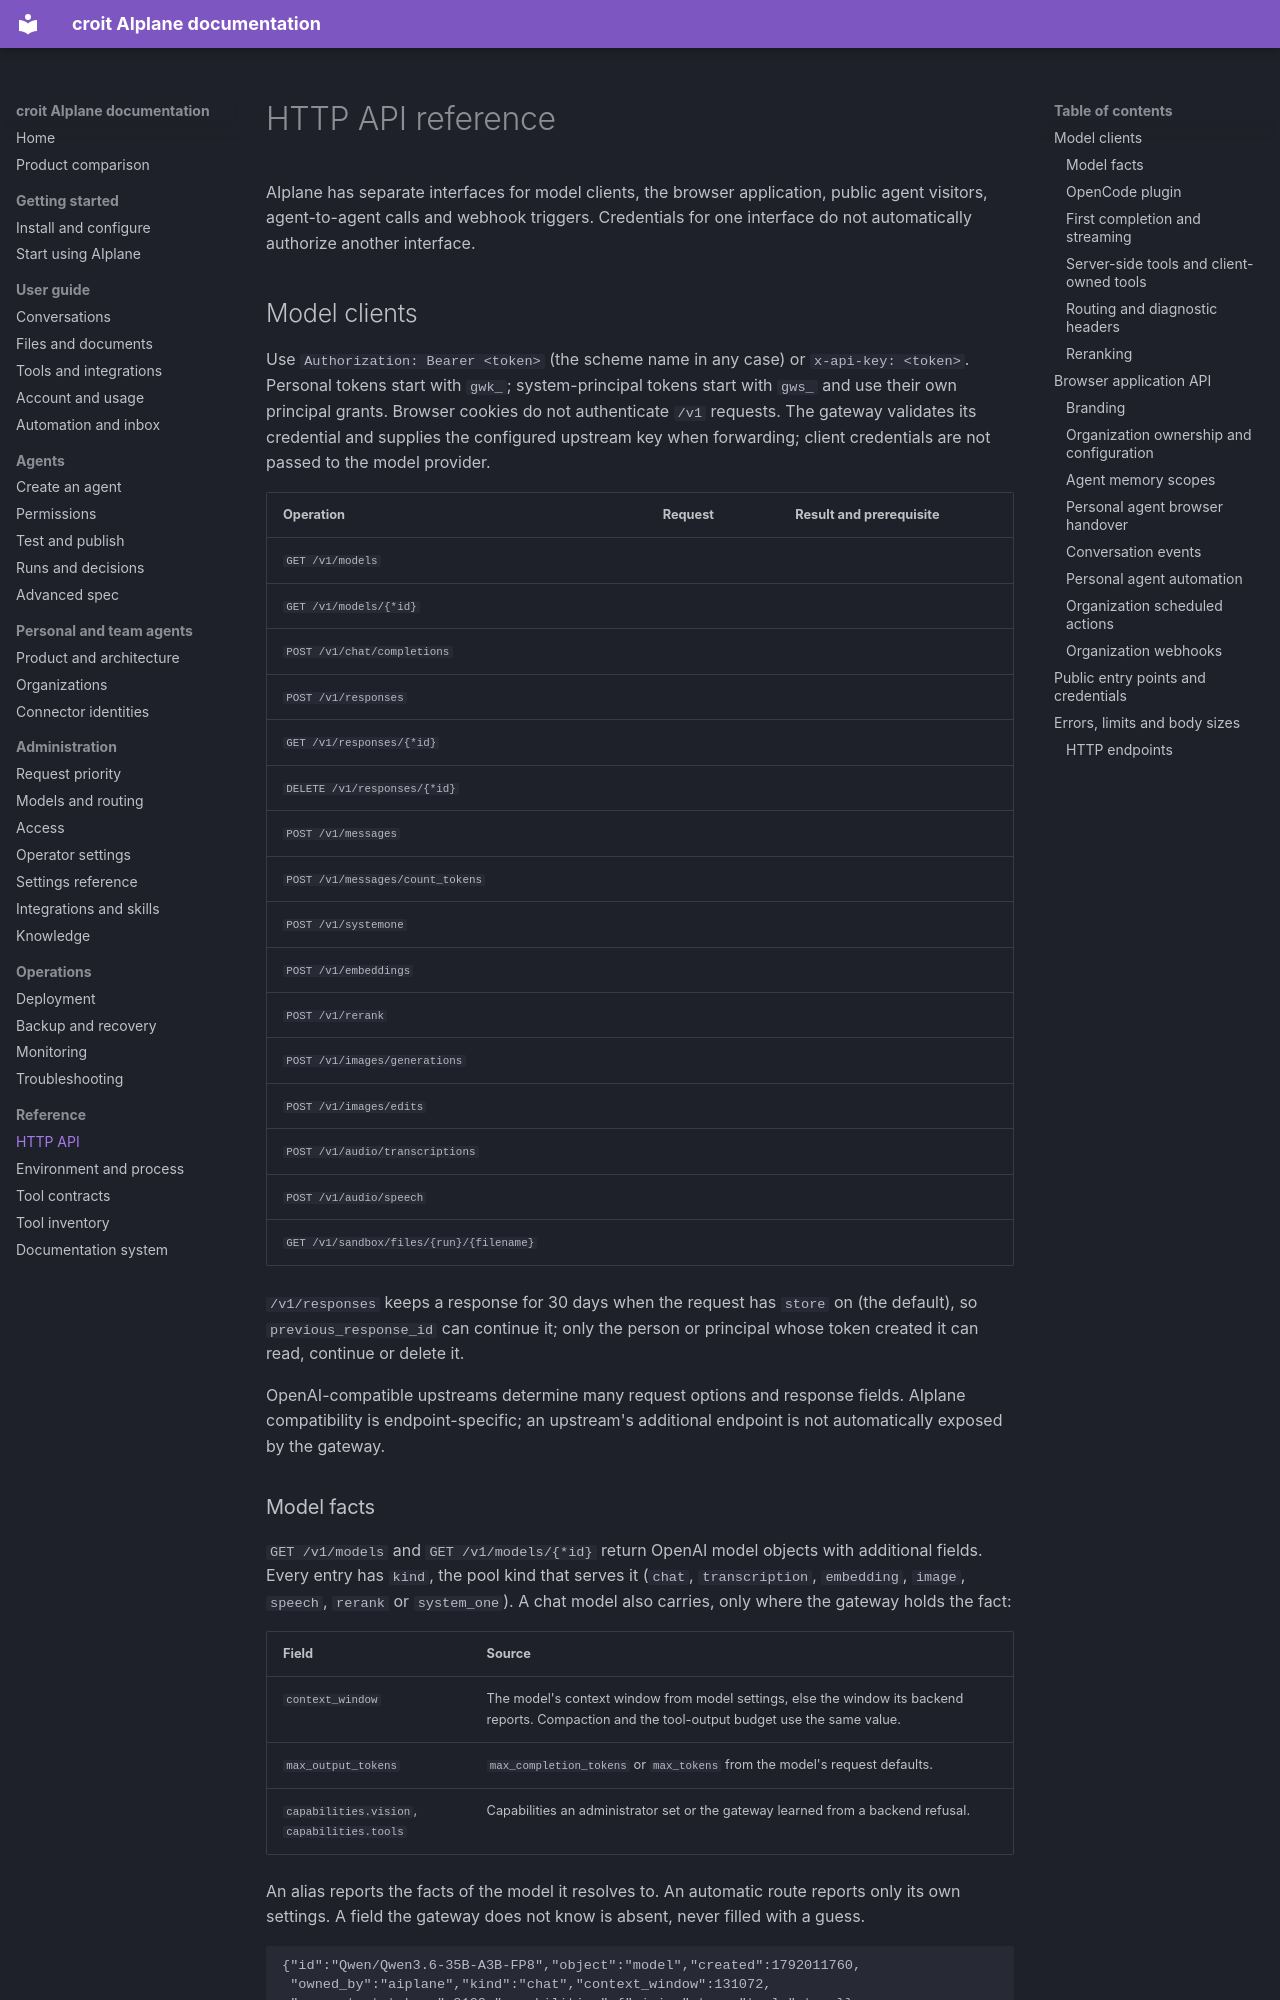

repository: croit/aiplane · page: reference/api/index.html · generator: mkdocs

# HTTP API reference

AIplane has separate interfaces for model clients, the browser application,
public agent visitors, agent-to-agent calls and webhook triggers. Credentials
for one interface do not automatically authorize another interface.

## Model clients

Use `Authorization: Bearer <token>` (the scheme name in any case) or `x-api-key: <token>`. Personal tokens
start with `gwk_`; system-principal tokens start with `gws_` and use their own
principal grants. Browser cookies do not authenticate `/v1` requests. The
gateway validates its credential and supplies the configured upstream key
when forwarding; client credentials are not passed to the model provider.

| Operation | Request | Result and prerequisite |
|---|---|---|
| `GET /v1/models` |
| `GET /v1/models/{*id}` |
| `POST /v1/chat/completions` |
| `POST /v1/responses` |
| `GET /v1/responses/{*id}` |
| `DELETE /v1/responses/{*id}` |
| `POST /v1/messages` |
| `POST /v1/messages/count_tokens` |
| `POST /v1/systemone` |
| `POST /v1/embeddings` |
| `POST /v1/rerank` |
| `POST /v1/images/generations` |
| `POST /v1/images/edits` |
| `POST /v1/audio/transcriptions` |
| `POST /v1/audio/speech` |
| `GET /v1/sandbox/files/{run}/{filename}` |

`/v1/responses` keeps a response for 30 days when the request has `store` on
(the default), so `previous_response_id` can continue it; only the person or
principal whose token created it can read, continue or delete it.

OpenAI-compatible upstreams determine many request options and response fields.
AIplane compatibility is endpoint-specific; an upstream's additional endpoint
is not automatically exposed by the gateway.

### Model facts

`GET /v1/models` and `GET /v1/models/{*id}` return OpenAI model objects with
additional fields. Every entry has `kind`, the pool kind that serves it
(`chat`, `transcription`, `embedding`, `image`, `speech`, `rerank` or
`system_one`). A chat model also carries, only where the gateway holds the
fact:

| Field | Source |
|---|---|
| `context_window` | The model's context window from model settings, else the window its backend reports. Compaction and the tool-output budget use the same value. |
| `max_output_tokens` | `max_completion_tokens` or `max_tokens` from the model's request defaults. |
| `capabilities.vision`, `capabilities.tools` | Capabilities an administrator set or the gateway learned from a backend refusal. |

An alias reports the facts of the model it resolves to. An automatic route
reports only its own settings. A field the gateway does not know is absent,
never filled with a guess.

```json
{"id":"Qwen/Qwen3.6-35B-A3B-FP8","object":"model","created":1792011760,
 "owned_by":"aiplane","kind":"chat","context_window":131072,
 "max_output_tokens":8192,"capabilities":{"vision":true,"tools":true}}
```
